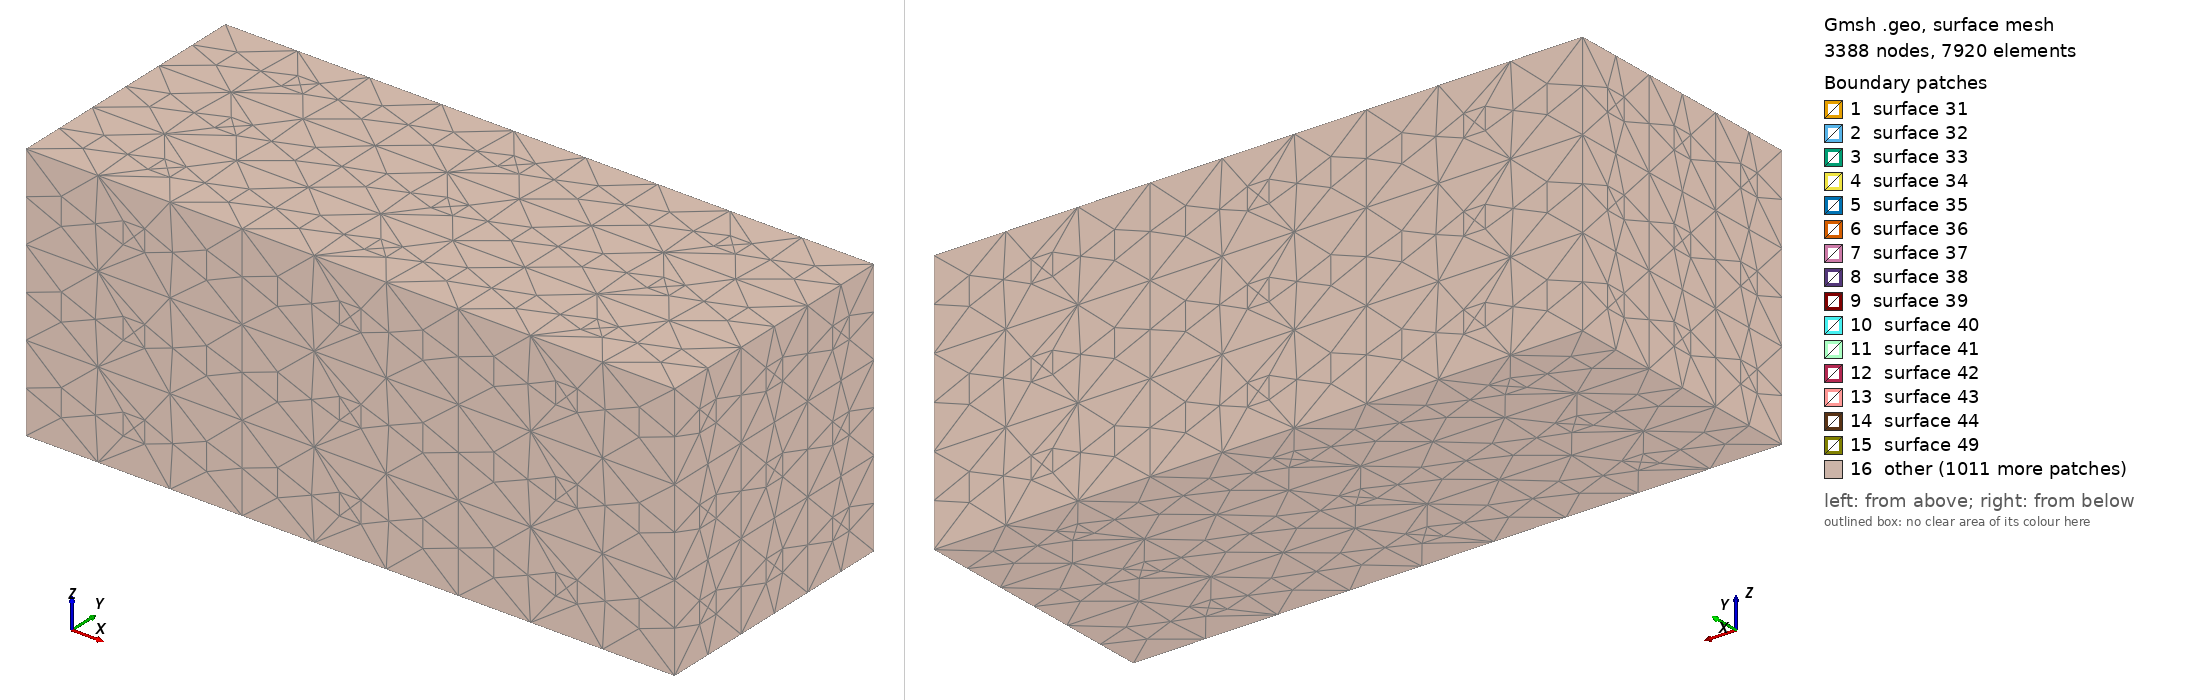

Gmsh geometry script, surface-meshed: 3388 nodes, 7920 surface elements. Boundary patches (legend numbers): 1 surface 31, 2 surface 32, 3 surface 33, 4 surface 34, 5 surface 35, 6 surface 36, 7 surface 37, 8 surface 38, 9 surface 39, 10 surface 40, 11 surface 41, 12 surface 42, 13 surface 43, 14 surface 44, 15 surface 49, 16 other. Left view from above one corner, right view from below the opposite corner. The script declares no physical surfaces, so the legend lists its geometric surfaces. The drawing asked Gmsh for element sizes between 1% and 20% of the model's largest extent; the script's own settings can give other sizes.

=== emigrid.geo (drawn) ===
SetFactory("OpenCASCADE");

DefineConstant[
  nx = {3, Name "Number of cells in X", Min 1, Max 20, Step 1}
  ny = {3, Name "Number of cells in Y", Min 1, Max 20, Step 1}
  nz = {3, Name "Number of cells in Z", Min 1, Max 20, Step 1}
  cl = {100.0, Name "Cell length (myocyte + Z-disk), units μm", Min 1.0, Max 300.0, Step 5.0 }
  cw = { 40.0, Name "Cell  width (myocyte + Z-disk), units μm", Min 1.0, Max 100.0, Step 5.0 }
  gl = {  5.0, Name "Z-disk length, units μm", Min 1.0, Max 20.0, Step 1.0 }
  gw = { 10.0, Name "Z-disk  width, units μm", Min 1.0, Max 30.0, Step 1.0 }
  minlc = {2.0, Name "Min Characteristic length", Min 0.001, Max 100.0, Step 0.01}
  maxlc = {5.0, Name "Max Characteristic length", Min 0.001, Max 100.0, Step 0.01}
];

// myocytes oriented along x direction

//cl = 100.0;  // cell length [units: um]
//cw =  40.0;  // cell width  [units: um]
//gl =  5;  // z-disk length  [units: um]
//gw = 10;  // z-disk width     [units: um]

Mesh.CharacteristicLengthMin = minlc;
Mesh.CharacteristicLengthMax = maxlc;

Box(1) = {-cl/2.0+gl, -cw/2.0+gl, -cw/2.0+gl, cl-2*gl, cw-2*gl, cw-2*gl};
Box(2) = {-cl/2.0, -gw/2.0, -gw/2.0, cl, gw, gw};  // x-dir
Box(3) = {-gw/2.0, -cw/2.0, -gw/2.0, gw, cw, gw};  // y-dir
Box(4) = {-gw/2.0, -gw/2.0, -cw/2.0, gw, gw, cw};  // z-dir
Box(5) = {-cl/2.0, -cw/2.0, -cw/2.0, cl, cw, cw};  // extra

BooleanUnion(6) = { Volume{1}; Delete;}{ Volume{2,3,4}; Delete;};
BooleanDifference(7) = { Volume{5}; Delete; }{ Volume{6}; };
//BooleanFragments{ Volume{6}; Delete; }{ Volume{7}; Delete; }

base[] = {6,7};

all[] = {};
For i In {0:(nx-1)}
  For j In {0:(ny-1)}
    For k In {0:(nz-1)}
      // Compute offset
      tx = i * cl;
      ty = j * cw;
      tz = k * cw;

      If ((i > 0) || (j > 0) || (k > 0))
        // Copy and translate the base cell
        newVol[] = Translate{tx, ty, tz}{ Duplicata{Volume{base[]};} };
        all[] += newVol[];
        //Printf("Created %g %g %g volume", i, j, k);
      EndIf
    EndFor
  EndFor
EndFor

BooleanFragments{ Volume{base[]}; Delete; }{ Volume{all[]}; Delete; }

Physical Volume(1) = {base[0]};
Physical Volume(2) = {base[1]};
For i In {0:#all[]-1}
  Physical Volume(i+3) = {all[i]};
EndFor
